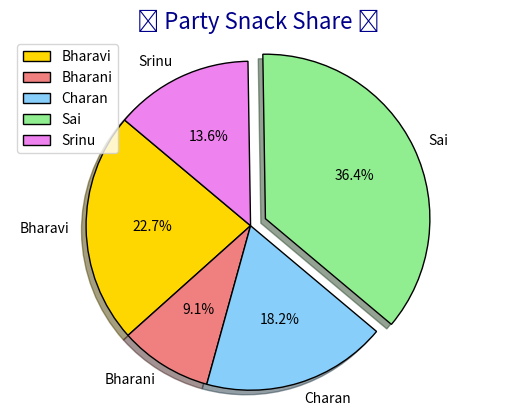

Python code for this plot:
import matplotlib.pyplot as plt

friends = ["Bharavi", "Bharani", "Charan", "Sai", "Srinu"]
snacks_brought = [5, 2, 4, 8, 3]
colors = ["gold", "lightcoral", "lightskyblue", "lightgreen", "violet"]

explode = [0.1 if s == max(snacks_brought) else 0 for s in snacks_brought]

plt.pie(snacks_brought,
		labels=friends,
		colors=colors,
		explode=explode,
		autopct="%1.1f%%",
		shadow=True,
		startangle=140,
		wedgeprops={"edgecolor": "black", "linewidth": 1})

plt.title("🎉 Party Snack Share 🧁", fontsize=16, color="darkblue")
plt.axis("equal")

plt.legend()
plt.show()